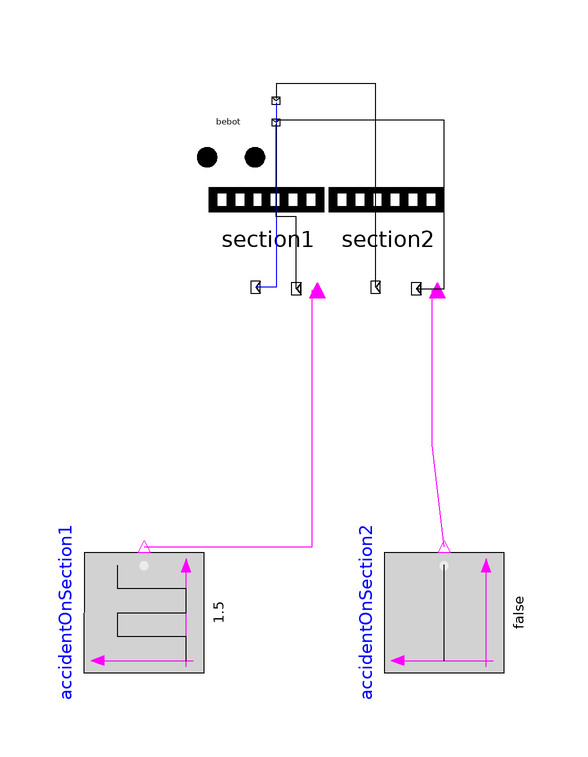

This picture is the connection diagram that the Modelica source below describes through its graphical annotations.

model FinalSystemMain

        Bebot bebot(nrOfTrackSections=2)
          annotation (Placement(transformation(extent={{-20,44},{-6,58}})));
        TrackSectionControl section1 annotation (Placement(transformation(
              extent={{-10,-10},{10,10}},
              rotation=270,
              origin={-8,34})));
        TrackSectionControl section2 annotation (Placement(transformation(
              extent={{-10,-10},{10,10}},
              rotation=270,
              origin={12,34})));

        Modelica.Blocks.Sources.BooleanConstant accidentOnSection2(k=false)
                                                                   annotation (
            Placement(transformation(
              extent={{-10,-10},{10,10}},
              rotation=90,
              origin={22,-30})));
        Modelica.Blocks.Sources.BooleanPulse accidentOnSection1(          width=50,
          startTime=0,
          period=1.5)
          annotation (Placement(transformation(
              extent={{-10,-10},{10,10}},
              rotation=90,
              origin={-28,-30})));
      equation
         //section1.

        /*connect(bebot.delegationPortsBlocked[1], section1.blocked);
  connect(bebot.delegationPortsFree[1], section1.free);
  connect(bebot.delegationPortsBlocked[2], section2.blocked);
  connect(bebot.delegationPortsFree[2], section2.free);*/

        connect(accidentOnSection2.y, section2.accidentOccured) annotation (Line(
            points={{22,-19},{20,-2},{20,23.7},{20.9,23.7}},
            color={255,0,255},
            smooth=Smooth.None));
        connect(accidentOnSection1.y, section1.accidentOccured) annotation (Line(
            points={{-28,-19},{0,-19},{0,23.7},{0.9,23.7}},
            color={255,0,255},
            smooth=Smooth.None));
        connect(bebot.delegationPortsBlocked[1], section1.blocked) annotation (
            Line(
            points={{-6,54.99},{-6,24.2},{-9.4,24.2}},
            color={0,0,255},
            smooth=Smooth.None));
        connect(section1.free, bebot.delegationPortsFree[1]) annotation (Line(
            points={{-2.6,24},{-2.6,36},{-6,36},{-6,51.35}},
            color={0,0,0},
            smooth=Smooth.None));
        connect(section2.blocked, bebot.delegationPortsBlocked[2]) annotation (
            Line(
            points={{10.6,24.2},{10.6,58.1},{-6,58.1},{-6,55.69}},
            color={0,0,0},
            smooth=Smooth.None));
        connect(section2.free, bebot.delegationPortsFree[2]) annotation (Line(
            points={{17.4,24},{22,24},{22,52.05},{-6,52.05}},
            color={0,0,0},
            smooth=Smooth.None));
        annotation (Diagram(graphics), Documentation(info="<html>
<p>A bebot is driving on track sections that are ordered in a circle. Every track section is controlled by a TrackSectionControl. The TrackSectionControl and the bebot can communicate via messages. </p>
<p><img src=\"modelica://RealTimeCoordinationLibrary/images/Block-Execution/examplesForPatternUse/example1/scenario.jpg\"/></p>
<p>It is possible, that an accident on a track section occurs. In this case the track section control sends a message to the bebot, that there is an accident on this section. If the bebot is currently driving on the affected section, it stops, if its on a different section, the bebot continues driving.</p>
</html>"));
      end FinalSystemMain;